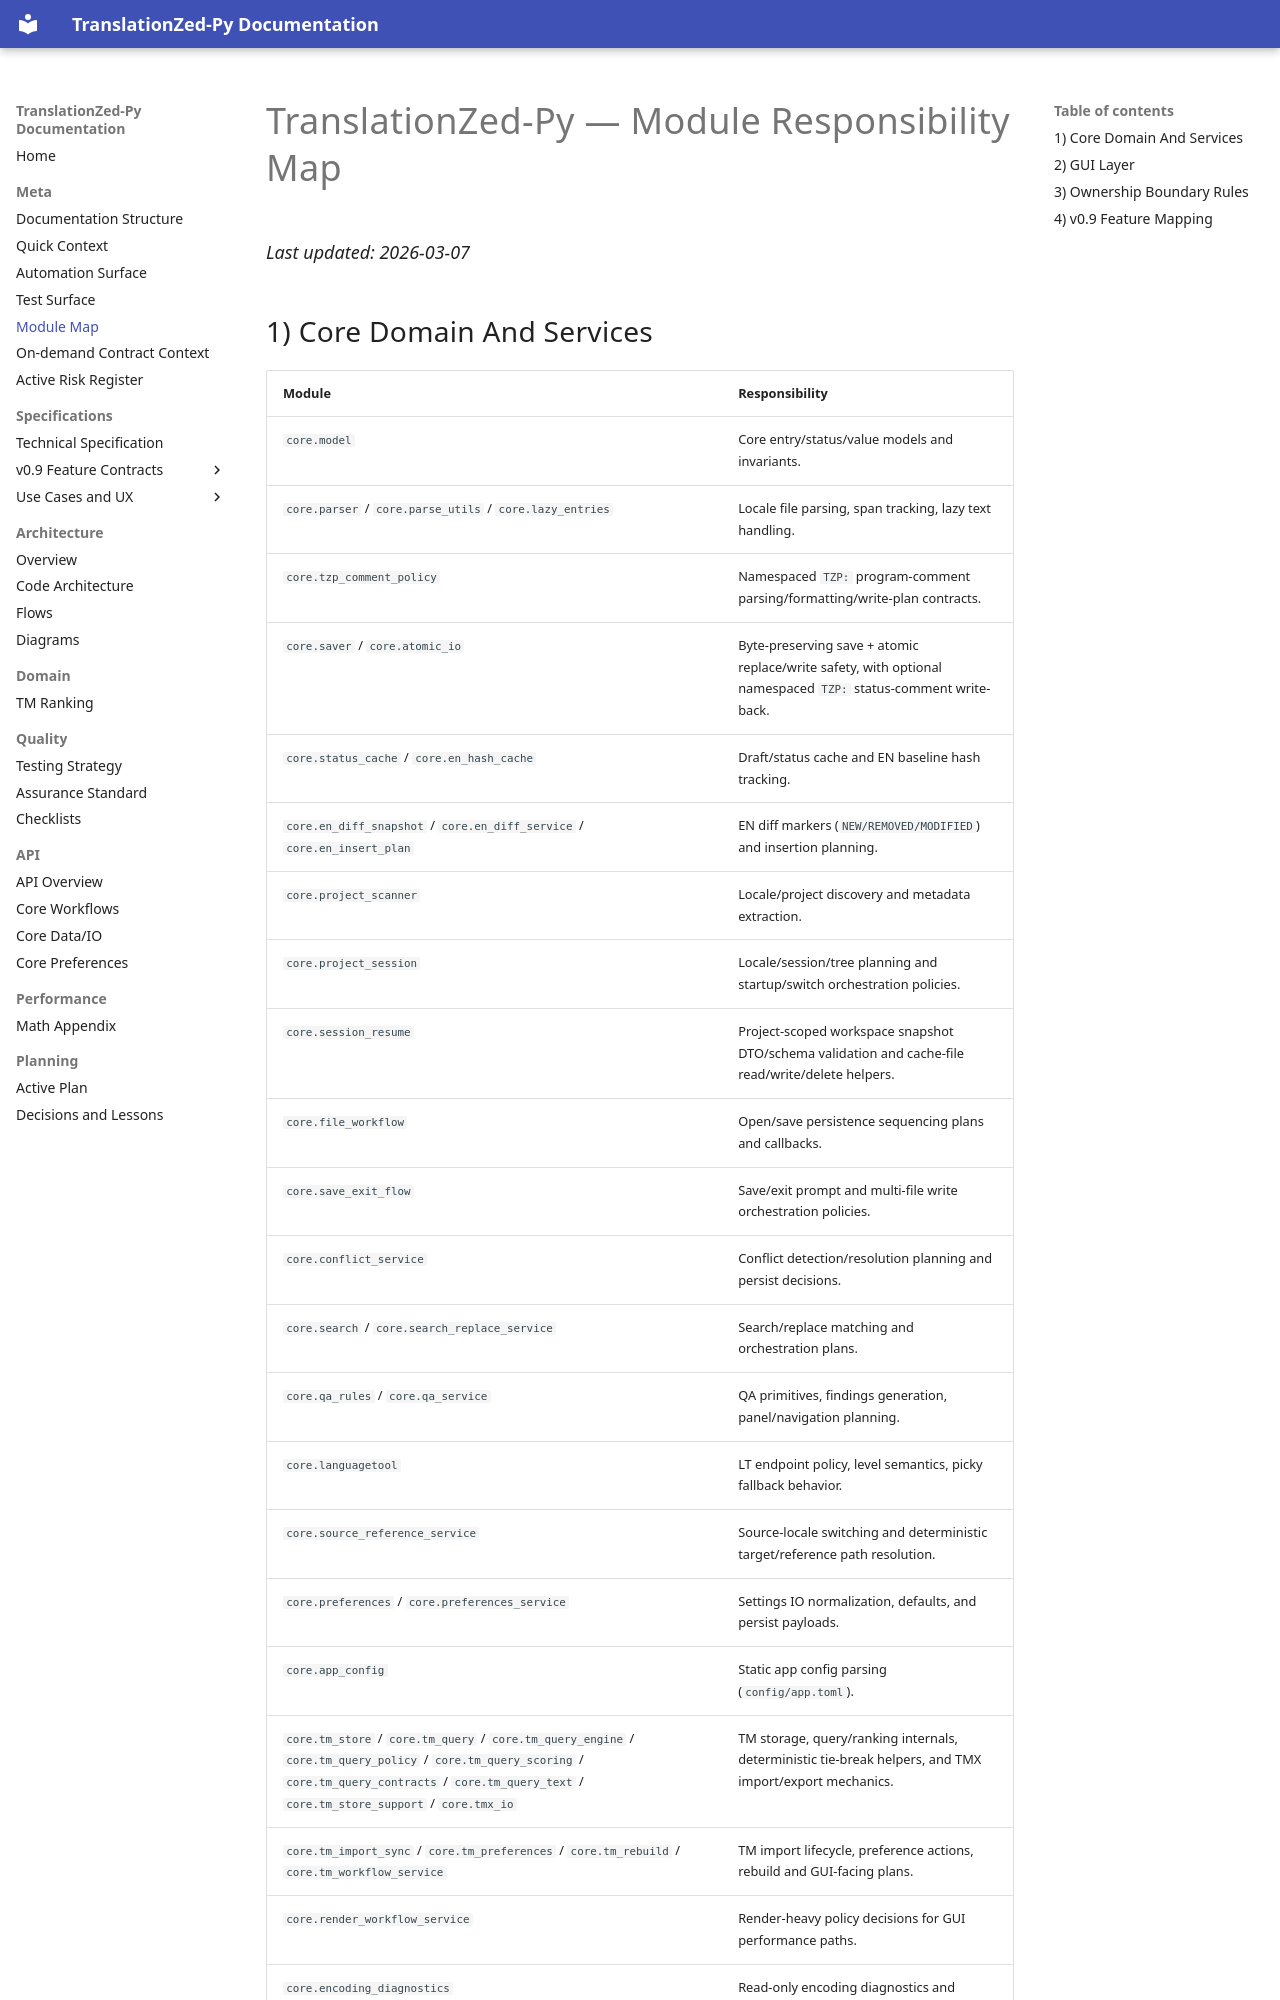

repository: PlagaMedicum/TranslationZed-py · page: reference/module_map.html · generator: mkdocs

# TranslationZed-Py — Module Responsibility Map
_Last updated: 2026-03-07_

## 1) Core Domain And Services

| Module | Responsibility |
|---|---|
| `core.model` | Core entry/status/value models and invariants. |
| `core.parser` / `core.parse_utils` / `core.lazy_entries` | Locale file parsing, span tracking, lazy text handling. |
| `core.tzp_comment_policy` | Namespaced `TZP:` program-comment parsing/formatting/write-plan contracts. |
| `core.saver` / `core.atomic_io` | Byte-preserving save + atomic replace/write safety, with optional namespaced `TZP:` status-comment write-back. |
| `core.status_cache` / `core.en_hash_cache` | Draft/status cache and EN baseline hash tracking. |
| `core.en_diff_snapshot` / `core.en_diff_service` / `core.en_insert_plan` | EN diff markers (`NEW/REMOVED/MODIFIED`) and insertion planning. |
| `core.project_scanner` | Locale/project discovery and metadata extraction. |
| `core.project_session` | Locale/session/tree planning and startup/switch orchestration policies. |
| `core.session_resume` | Project-scoped workspace snapshot DTO/schema validation and cache-file read/write/delete helpers. |
| `core.file_workflow` | Open/save persistence sequencing plans and callbacks. |
| `core.save_exit_flow` | Save/exit prompt and multi-file write orchestration policies. |
| `core.conflict_service` | Conflict detection/resolution planning and persist decisions. |
| `core.search` / `core.search_replace_service` | Search/replace matching and orchestration plans. |
| `core.qa_rules` / `core.qa_service` | QA primitives, findings generation, panel/navigation planning. |
| `core.languagetool` | LT endpoint policy, level semantics, picky fallback behavior. |
| `core.source_reference_service` | Source-locale switching and deterministic target/reference path resolution. |
| `core.preferences` / `core.preferences_service` | Settings IO normalization, defaults, and persist payloads. |
| `core.app_config` | Static app config parsing (`config/app.toml`). |
| `core.tm_store` / `core.tm_query` / `core.tm_query_engine` / `core.tm_query_policy` / `core.tm_query_scoring` / `core.tm_query_contracts` / `core.tm_query_text` / `core.tm_store_support` / `core.tmx_io` | TM storage, query/ranking internals, deterministic tie-break helpers, and TMX import/export mechanics. |
| `core.tm_import_sync` / `core.tm_preferences` / `core.tm_rebuild` / `core.tm_workflow_service` | TM import lifecycle, preference actions, rebuild and GUI-facing plans. |
| `core.render_workflow_service` | Render-heavy policy decisions for GUI performance paths. |
| `core.encoding_diagnostics` | Read-only encoding diagnostics and reporting utilities. |
| `core.architecture_guard` | Architecture constraints (imports/line budg
